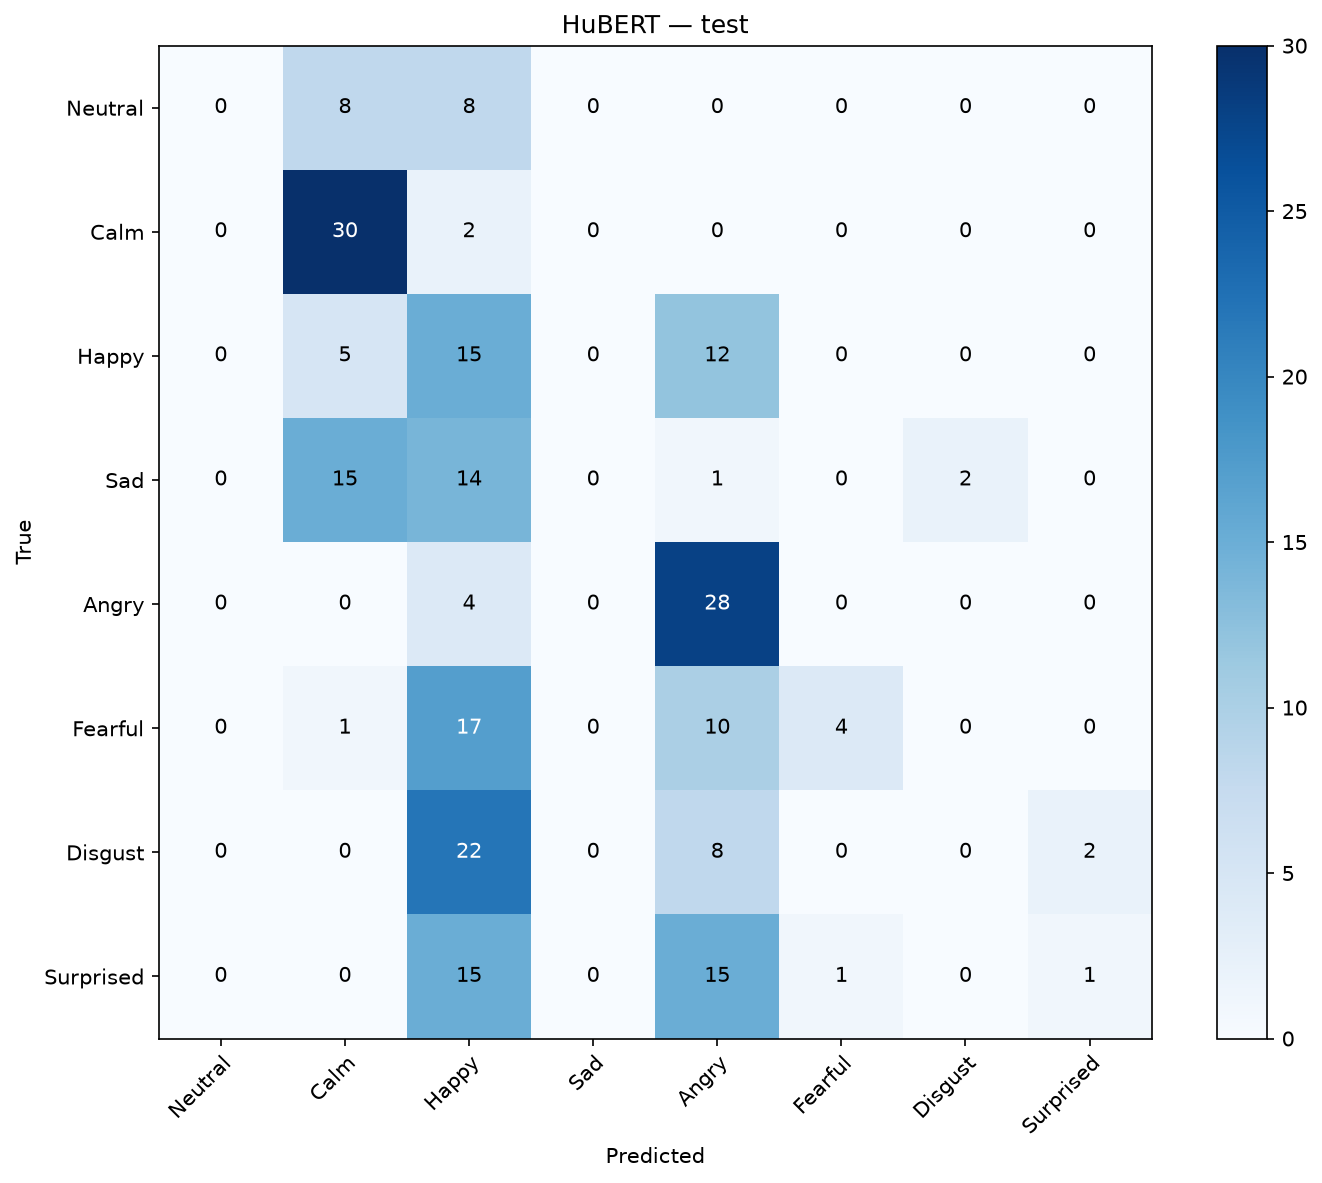

Data behind this chart, as committed beside it:
, Neutral, Calm, Happy, Sad, Angry, Fearful, Disgust, Surprised
Neutral, 0, 8, 8, 0, 0, 0, 0, 0
Calm, 0, 30, 2, 0, 0, 0, 0, 0
Happy, 0, 5, 15, 0, 12, 0, 0, 0
Sad, 0, 15, 14, 0, 1, 0, 2, 0
Angry, 0, 0, 4, 0, 28, 0, 0, 0
Fearful, 0, 1, 17, 0, 10, 4, 0, 0
Disgust, 0, 0, 22, 0, 8, 0, 0, 2
Surprised, 0, 0, 15, 0, 15, 1, 0, 1
